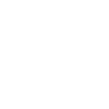
t = 0.00 s
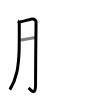
t = 2.50 s
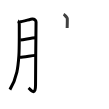
t = 4.75 s
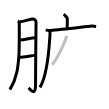
t = 7.25 s
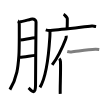
t = 9.50 s
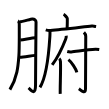
t = 12.00 s

The animated SVG that drew these frames (rendered in a browser with its animation timeline set to each time). Animation: 12 SMIL elements (animate=12); one cycle of 12.00 s.

<svg width="109px" height="109px" viewBox="0 0 px 109px" xmlns="http://www.w3.org/2000/svg" xmlns:xlink="http://www.w3.org/1999/xlink" xml:space="preserve" version="1.1"  baseProfile="full">
<path d="M17.92,20.92c1.08,0.58,1.35,2.38,1.35,3.29c0,3.79,0.15,24.18-0.4,31.69c-0.78,10.69-1.59,21.46-8.96,33.74" style="fill:none;stroke:black;stroke-width:3;opacity:0">
  <animate attributeType="CSS" attributeName="opacity" from="0" to="1" begin="0s" dur="1s" repeatCount="Indefinite" fill="freeze" />
</path>
<path d="M19.99,21.83c1.96-0.06,10.83-2.78,12.29-2.9c2.23-0.18,3.76,1.77,3.76,3.09c0,3.14-0.49,44.96-0.49,62.8c0,12.27-5.3,4.57-6.96,3.09" style="fill:none;stroke:black;stroke-width:3;opacity:0">
  <animate attributeType="CSS" attributeName="opacity" from="0" to="1" begin="1s" dur="1s" repeatCount="Indefinite" fill="freeze" />
</path>
<path d="M20.32,39.95c4.11-0.38,11.63-2.21,15.25-2.24" style="fill:none;stroke:black;stroke-width:3;opacity:0">
  <animate attributeType="CSS" attributeName="opacity" from="0" to="1" begin="2s" dur="1s" repeatCount="Indefinite" fill="freeze" />
</path>
<path d="M19.93,57.23c3.53-0.09,10.83-1.4,15.62-1.86" style="fill:none;stroke:black;stroke-width:3;opacity:0">
  <animate attributeType="CSS" attributeName="opacity" from="0" to="1" begin="3s" dur="1s" repeatCount="Indefinite" fill="freeze" />
</path>
<path d="M63.58,14.25c0.82,0.4,3.5,3.26,3.66,4.05c0.16,0.79,0.08,4.78-0.08,9.73" style="fill:none;stroke:black;stroke-width:3;opacity:0">
  <animate attributeType="CSS" attributeName="opacity" from="0" to="1" begin="4s" dur="1s" repeatCount="Indefinite" fill="freeze" />
</path>
<path d="M45.75,29.85c1.07,0.35,3.56,0.65,4.63,0.59c11.09-0.59,32.37-3.44,41.5-4.38c1.77-0.18,3.32,0.42,4.21,0.59" style="fill:none;stroke:black;stroke-width:3;opacity:0">
  <animate attributeType="CSS" attributeName="opacity" from="0" to="1" begin="5s" dur="1s" repeatCount="Indefinite" fill="freeze" />
</path>
<path d="M49.96,30.76c0.03,1.34,0.06,3.46-0.06,5.39c-0.71,11.37-2.3,38.94-9.92,51.19" style="fill:none;stroke:black;stroke-width:3;opacity:0">
  <animate attributeType="CSS" attributeName="opacity" from="0" to="1" begin="6s" dur="1s" repeatCount="Indefinite" fill="freeze" />
</path>
<path d="M66.25,35.75c0.14,1.36-0.15,2.27-0.61,3.43c-2.89,7.42-6.83,16.76-13.45,25.79" style="fill:none;stroke:black;stroke-width:3;opacity:0">
  <animate attributeType="CSS" attributeName="opacity" from="0" to="1" begin="7s" dur="1s" repeatCount="Indefinite" fill="freeze" />
</path>
<path d="M59.25,58.58c0.75,0.67,1.15,1.76,1.21,2.9c0.42,8.85-0.51,27.1-0.21,32.43" style="fill:none;stroke:black;stroke-width:3;opacity:0">
  <animate attributeType="CSS" attributeName="opacity" from="0" to="1" begin="8s" dur="1s" repeatCount="Indefinite" fill="freeze" />
</path>
<path d="M67.25,51.54c0.89,0.23,3.1,0.42,4,0.35c5.25-0.42,15.83-2.39,24.33-2.66c1.49-0.05,2.92,0.23,3.67,0.34" style="fill:none;stroke:black;stroke-width:3;opacity:0">
  <animate attributeType="CSS" attributeName="opacity" from="0" to="1" begin="9s" dur="1s" repeatCount="Indefinite" fill="freeze" />
</path>
<path d="M83.92,32.42c0.83,0.83,1.83,2.83,1.83,3.83c0,10.49-0.24,48.75-0.24,52.32c0,6.68-4.98,1.28-6.66,0.18" style="fill:none;stroke:black;stroke-width:3;opacity:0">
  <animate attributeType="CSS" attributeName="opacity" from="0" to="1" begin="10s" dur="1s" repeatCount="Indefinite" fill="freeze" />
</path>
<path d="M68.42,59.67c3.02,2.33,7.68,9.14,8.44,12.76" style="fill:none;stroke:black;stroke-width:3;opacity:0">
  <animate attributeType="CSS" attributeName="opacity" from="0" to="1" begin="11s" dur="1s" repeatCount="Indefinite" fill="freeze" />
</path>
</svg>
